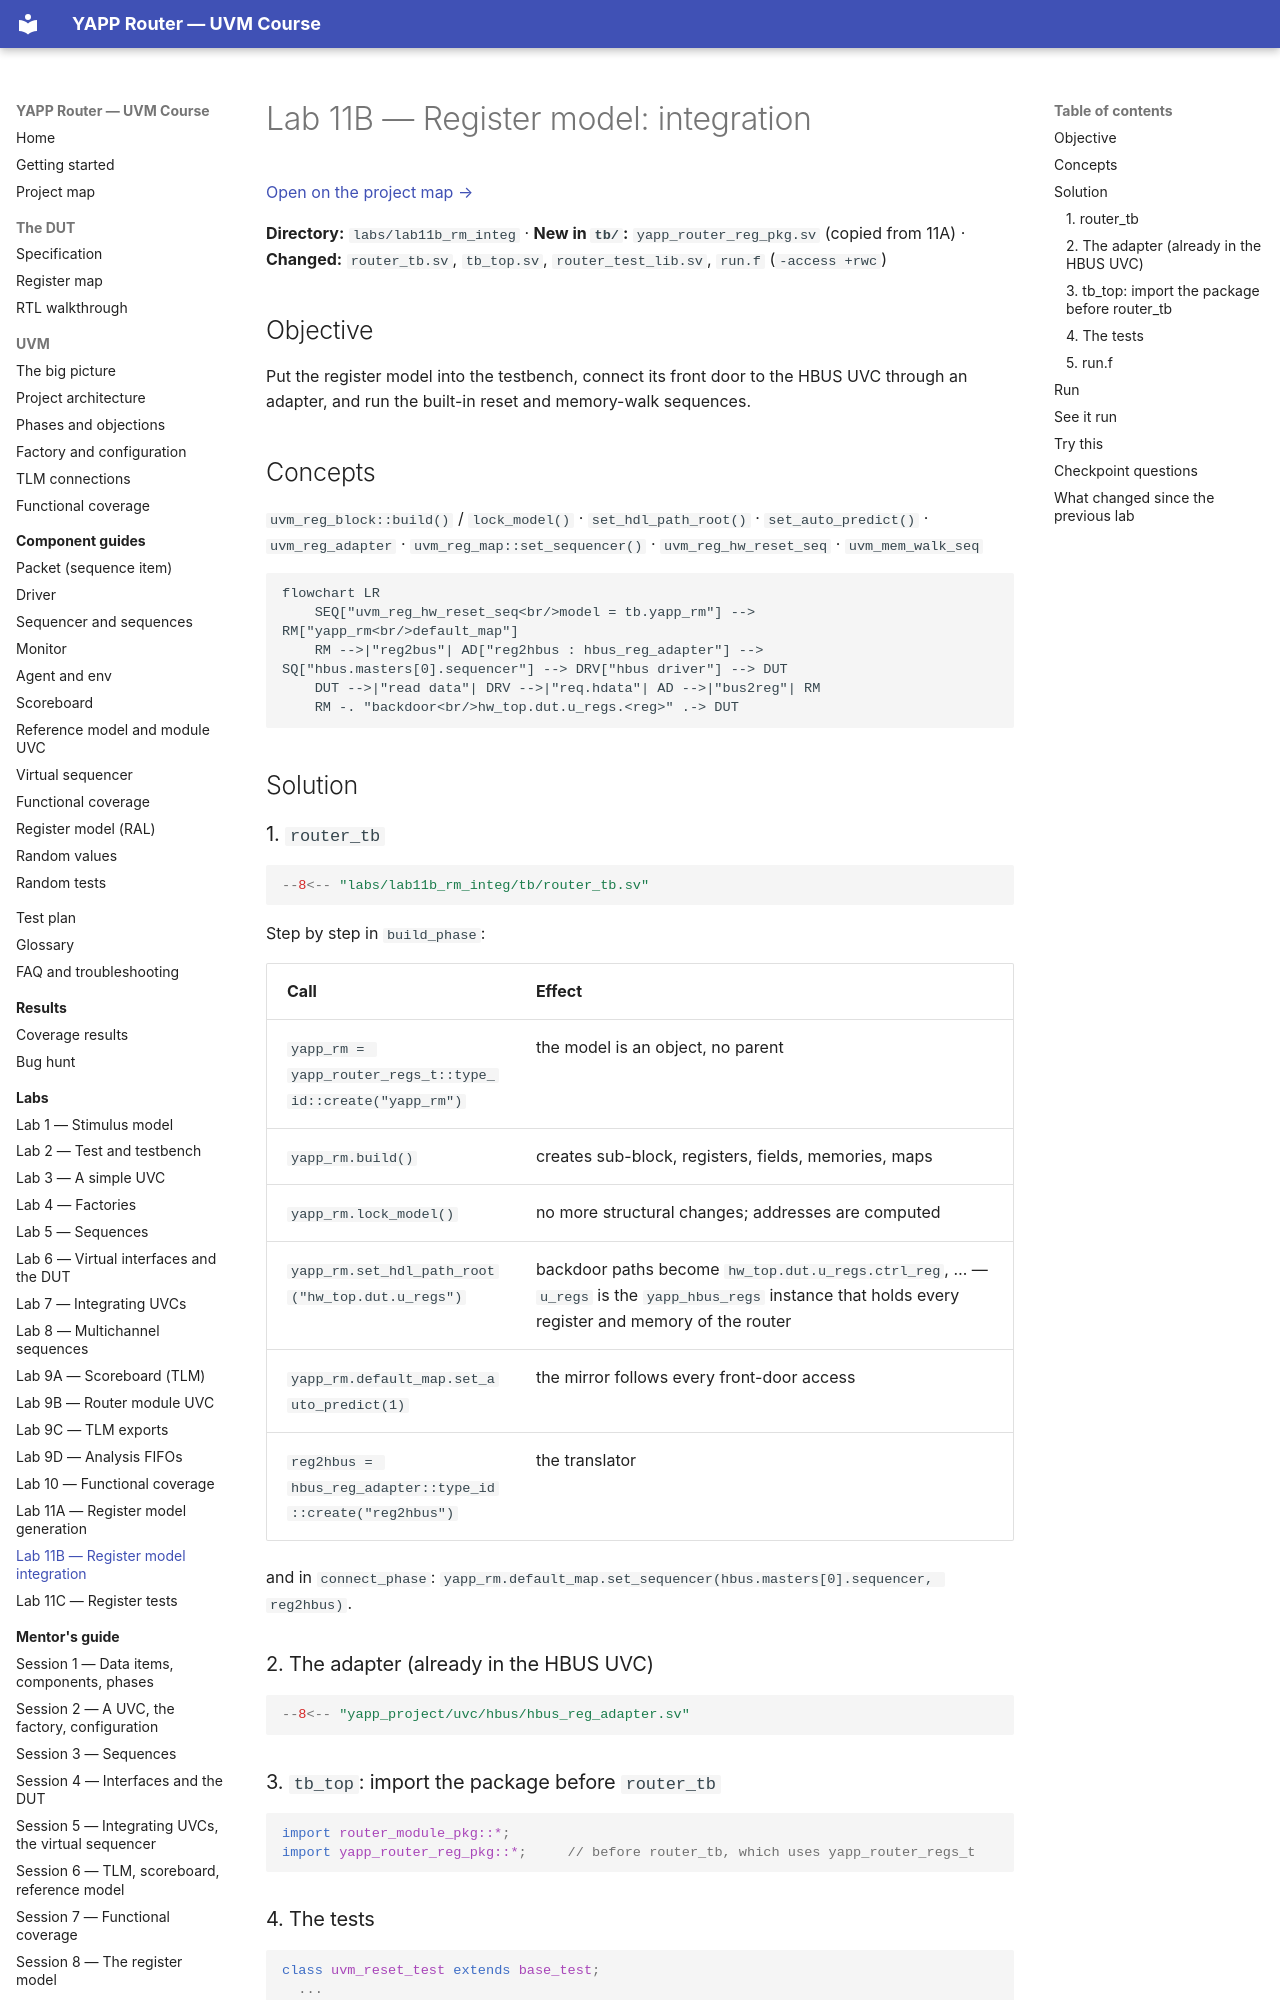

repository: tamirgabgab/Qcom-Mentoring · page: labs/lab11b/index.html · generator: mkdocs

# Lab 11B — Register model: integration

[Open on the project map →](../project-map.md#view=hierarchy&node=tb.yapp_rm){ .pm-link }


**Directory:** `labs/lab11b_rm_integ` · **New in `tb/`:** `yapp_router_reg_pkg.sv` (copied from 11A) ·
**Changed:** `router_tb.sv`, `tb_top.sv`, `router_test_lib.sv`, `run.f` (`-access +rwc`)

## Objective

Put the register model into the testbench, connect its front door to the HBUS
UVC through an adapter, and run the built-in reset and memory-walk sequences.

## Concepts

`uvm_reg_block::build()` / `lock_model()` · `set_hdl_path_root()` ·
`set_auto_predict()` · `uvm_reg_adapter` · `uvm_reg_map::set_sequencer()` ·
`uvm_reg_hw_reset_seq` · `uvm_mem_walk_seq`

```mermaid
flowchart LR
    SEQ["uvm_reg_hw_reset_seq<br/>model = tb.yapp_rm"] --> RM["yapp_rm<br/>default_map"]
    RM -->|"reg2bus"| AD["reg2hbus : hbus_reg_adapter"] --> SQ["hbus.masters[0].sequencer"] --> DRV["hbus driver"] --> DUT
    DUT -->|"read data"| DRV -->|"req.hdata"| AD -->|"bus2reg"| RM
    RM -. "backdoor<br/>hw_top.dut.u_regs.<reg>" .-> DUT
```

## Solution

### 1. `router_tb`

```systemverilog
--8<-- "labs/lab11b_rm_integ/tb/router_tb.sv"
```

Step by step in `build_phase`:

| Call | Effect |
|---|---|
| `yapp_rm = yapp_router_regs_t::type_id::create("yapp_rm")` | the model is an object, no parent |
| `yapp_rm.build()` | creates sub-block, registers, fields, memories, maps |
| `yapp_rm.lock_model()` | no more structural changes; addresses are computed |
| `yapp_rm.set_hdl_path_root("hw_top.dut.u_regs")` | backdoor paths become `hw_top.dut.u_regs.ctrl_reg`, … — `u_regs` is the `yapp_hbus_regs` instance that holds every register and memory of the router |
| `yapp_rm.default_map.set_auto_predict(1)` | the mirror follows every front-door access |
| `reg2hbus = hbus_reg_adapter::type_id::create("reg2hbus")` | the translator |

and in `connect_phase`: `yapp_rm.default_map.set_sequencer(hbus.masters[0].sequencer, reg2hbus)`.

### 2. The adapter (already in the HBUS UVC)

```systemverilog
--8<-- "yapp_project/uvc/hbus/hbus_reg_adapter.sv"
```

### 3. `tb_top`: import the package before `router_tb`

```systemverilog
import router_module_pkg::*;
import yapp_router_reg_pkg::*;     // before router_tb, which uses yapp_router_regs_t
```
